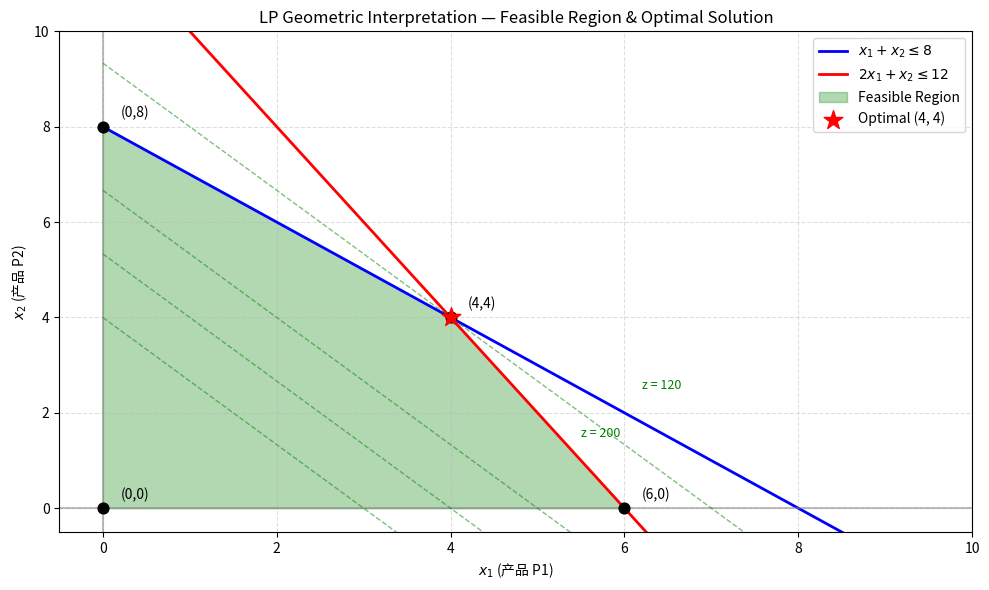

This chart was generated by the following Python code:
"""
demo_linear_programming.py — 线性规划演示

配合第14章"组合优化"之 14.4（线性规划基础）使用。

演示内容：
  1. scipy.optimize.linprog 求解生产计划 LP
  2. 纯 Python 手动实现单纯形法（教学用）
  3. 整数线性规划（ILP）的分支定界法
  4. 几何可视化：约束多边形与最优解
"""

import numpy as np
import matplotlib.pyplot as plt

try:
    from scipy.optimize import linprog
    HAS_SCIPY = True
except ImportError:
    HAS_SCIPY = False


# ============================================================
# 第1节：scipy.optimize.linprog 求解 LP
# ============================================================

def demo_scipy_lp():
    """
    用 scipy 求解生产计划 LP：

    max  z = 40x1 + 30x2
    s.t. x1 +  x2 ≤ 8
         2x1 +  x2 ≤ 12
         x1, x2 ≥ 0
    """
    print("-" * 72)
    print("1. scipy.optimize.linprog 求解 LP")
    print("-" * 72)

    if not HAS_SCIPY:
        print("  scipy 未安装，跳过此演示。")
        print("  请运行: pip install scipy matplotlib")
        return

    # scipy 的 linprog 默认求解最小化问题
    # max 40x1 + 30x2 → min -40x1 - 30x2
    c = np.array([-40, -30])  # 系数取负

    # A_ub @ x ≤ b_ub
    A_ub = np.array([[1, 1],
                     [2, 1]])
    b_ub = np.array([8, 12])

    # x ≥ 0
    bounds = [(0, None), (0, None)]

    result = linprog(c, A_ub=A_ub, b_ub=b_ub, bounds=bounds, method='highs')

    print(f"  状态: {result.message}")
    print(f"  最优解: x1 = {result.x[0]:.4f}, x2 = {result.x[1]:.4f}")
    print(f"  最大利润: z = {-result.fun:.4f}")

    # 手动验证
    print(f"\n  验证约束:")
    print(f"    x1 + x2 = {result.x[0] + result.x[1]:.4f} ≤ 8  (原料A)")
    print(f"    2x1 + x2 = {2 * result.x[0] + result.x[1]:.4f} ≤ 12 (原料B)")

    return result.x


# ============================================================
# 第2节：手动实现单纯形法（教学简化版）
# ============================================================

class SimplexSolver:
    """
    手动实现单纯形法（教学简化版）。

    求解标准形式：
        max  c^T x
        s.t. A x ≤ b
             x ≥ 0

    通过引入松弛变量转化为等式形式：
        max  c^T x
        s.t. [A I] [x; s] = b
             x, s ≥ 0
    """

    def __init__(self, c: np.ndarray, A: np.ndarray, b: np.ndarray):
        """
        参数：
            c: 目标系数 (n,) — 注意：这是最大化问题的系数
            A: 约束矩阵 (m, n)
            b: 约束右端项 (m,)
        """
        self.m, self.n = A.shape
        self.c = np.array(c, dtype=float)
        self.A = np.array(A, dtype=float)
        self.b = np.array(b, dtype=float)

        # 构建初始单纯形表
        # 表结构：前 n 列为原始变量，后 m 列为松弛变量，最后 1 列为 RHS
        self.tableau = np.zeros((self.m + 1, self.n + self.m + 1))

        # 填充约束行
        self.tableau[:self.m, :self.n] = self.A
        self.tableau[:self.m, self.n:self.n + self.m] = np.eye(self.m)
        self.tableau[:self.m, -1] = self.b

        # 填充目标行（最后一行）
        self.tableau[-1, :self.n] = -self.c  # 因为我们要处理 max
        # 松弛变量在目标行中的系数为 0
        # RHS 为 0

        # 初始基变量：松弛变量
        self.basic_vars = list(range(self.n, self.n + self.m))

    def _pivot(self, row: int, col: int):
        """对 (row, col) 进行转轴操作"""
        # 将主元化为 1
        pivot = self.tableau[row, col]
        self.tableau[row, :] /= pivot

        # 对其他行消元
        for r in range(self.tableau.shape[0]):
            if r != row and abs(self.tableau[r, col]) > 1e-12:
                factor = self.tableau[r, col]
                self.tableau[r, :] -= factor * self.tableau[row, :]

    def solve(self, max_iter: int = 1000) -> dict:
        """
        求解 LP。

        返回：
            {'success': bool, 'x': ndarray, 'optimal_value': float, 'iterations': int}
        """
        for iteration in range(max_iter):
            # 最优性检验：检查最后一行（目标行）的 reduced cost
            # 如果所有非基变量的 reduced cost ≥ 0（对于 max 问题），则达到最优
            last_row = self.tableau[-1, :]

            # 找出最负的 reduced cost（进基变量选择——Dantzig 规则）
            enter = -1
            min_val = 0
            for j in range(self.n + self.m):
                if j not in self.basic_vars and last_row[j] < min_val - 1e-12:
                    min_val = last_row[j]
                    enter = j

            if enter == -1:
                # 已到达最优
                break

            # 最小比值法则确定离基变量
            ratios = []
            for i in range(self.m):
                if self.tableau[i, enter] > 1e-12:
                    ratios.append((self.tableau[i, -1] / self.tableau[i, enter], i))

            if not ratios:
                return {'success': False, 'message': '问题无界 (Unbounded)',
                        'x': None, 'optimal_value': None, 'iterations': iteration}

            # 选择最小比值的行
            min_ratio, leave = min(ratios, key=lambda r: r[0])

            # 转轴
            self._pivot(leave, enter)
            self.basic_vars[leave] = enter

        # 提取解
        x = np.zeros(self.n + self.m)
        for i in range(self.m):
            basic_var = self.basic_vars[i]
            x[basic_var] = self.tableau[i, -1]

        optimal_value = self.tableau[-1, -1]

        return {
            'success': True,
            'message': '最优解已找到',
            'x': x[:self.n],
            'slack': x[self.n:],
            'optimal_value': optimal_value,
            'iterations': iteration + 1
        }


def demo_simplex_manual():
    """手动单纯形法演示"""
    print("\n" + "-" * 72)
    print("2. 手动实现单纯形法求解")
    print("-" * 72)

    # 生产计划问题
    # max 40x1 + 30x2
    # s.t. x1 + x2 ≤ 8
    #      2x1 + x2 ≤ 12
    #      x1, x2 ≥ 0

    c = np.array([40, 30])
    A = np.array([[1, 1],
                  [2, 1]])
    b = np.array([8, 12])

    solver = SimplexSolver(c, A, b)
    result = solver.solve()

    if result['success']:
        print(f"  状态: {result['message']}")
        print(f"  迭代次数: {result['iterations']}")
        print(f"  最优解: x1 = {result['x'][0]:.4f}, x2 = {result['x'][1]:.4f}")
        print(f"  松弛变量: s1 = {result['slack'][0]:.4f}, s2 = {result['slack'][1]:.4f}")
        print(f"  最大目标值: z = {result['optimal_value']:.4f}")
    else:
        print(f"  失败: {result.get('message', '未知错误')}")

    return result


# ============================================================
# 第3节：整数线性规划 — 分支定界法
# ============================================================

def branch_and_bound_knapsack(weights: list, values: list, capacity: int) -> dict:
    """
    分支定界法求解 0/1 背包问题（ILP）。

    max  Σ v_i · x_i
    s.t. Σ w_i · x_i ≤ C
         x_i ∈ {0, 1}

    返回：
        {'selected': list, 'total_value': int, 'total_weight': int, 'nodes_explored': int}
    """
    n = len(weights)
    # 按价值/重量比排序
    items = sorted(range(n), key=lambda i: values[i] / weights[i], reverse=True)

    best_value = 0
    best_selection = None
    nodes_explored = 0

    def _linear_relaxation(idx: int, remaining_cap: float, current_value: float) -> float:
        """计算 LP 松弛的上界（分数背包）"""
        value_ub = current_value
        cap = remaining_cap
        for i in range(idx, n):
            j = items[i]
            if weights[j] <= cap + 1e-9:
                value_ub += values[j]
                cap -= weights[j]
            else:
                value_ub += values[j] * (cap / weights[j])
                break
        return value_ub

    def _dfs(idx: int, remaining_cap: float, current_value: float, selection: list):
        """深度优先分支定界"""
        nonlocal best_value, best_selection, nodes_explored
        nodes_explored += 1

        if idx == n:
            if current_value > best_value:
                best_value = current_value
                best_selection = selection[:]
            return

        j = items[idx]

        # 计算上界
        upper_bound = _linear_relaxation(idx, remaining_cap, current_value)
        if upper_bound <= best_value + 1e-9:
            return

        # 分支 1: 选当前物品（如果容量够）
        if weights[j] <= remaining_cap + 1e-9:
            selection.append(j)
            _dfs(idx + 1, remaining_cap - weights[j], current_value + values[j], selection)
            selection.pop()

        # 分支 2: 不选当前物品
        _dfs(idx + 1, remaining_cap, current_value, selection)

    _dfs(0, capacity, 0.0, [])

    selected_weight = sum(weights[i] for i in best_selection) if best_selection else 0
    return {
        'selected': best_selection,
        'total_value': best_value,
        'total_weight': selected_weight,
        'nodes_explored': nodes_explored
    }


def demo_integer_lp():
    """整数线性规划演示"""
    print("\n" + "-" * 72)
    print("3. 整数线性规划 — 分支定界法求解 0/1 背包")
    print("-" * 72)

    weights = [2, 3, 4, 5, 9]
    values = [3, 4, 5, 8, 10]
    capacity = 15

    print(f"\n  物品列表 (重量, 价值):")
    for i, (w, v) in enumerate(zip(weights, values)):
        print(f"    物品 {i}: w={w}, v={v}")

    result = branch_and_bound_knapsack(weights, values, capacity)

    print(f"\n  容量: {capacity}")
    print(f"  选中物品: {result['selected']}")
    print(f"  总价值: {result['total_value']}")
    print(f"  总重量: {result['total_weight']}")
    print(f"  探索节点数: {result['nodes_explored']}")

    # 暴力搜索对比
    print(f"\n  暴力搜索验证:")
    best_val = 0
    best_sel = None
    from itertools import combinations
    for r in range(len(weights) + 1):
        for combo in combinations(range(len(weights)), r):
            tw = sum(weights[i] for i in combo)
            if tw <= capacity:
                tv = sum(values[i] for i in combo)
                if tv > best_val:
                    best_val = tv
                    best_sel = list(combo)
    print(f"    暴力搜索最优: {best_sel}, 价值={best_val}")
    print(f"    分支定界结果一致: {result['total_value'] == best_val}")
    print(f"    分支定界探索了 {result['nodes_explored']} 个节点 (暴力搜索需要检查 {2 ** len(weights)} 个组合)")

    return result


# ============================================================
# 第4节：几何可视化
# ============================================================

def plot_lp_geometry():
    """绘制 LP 可行域与最优解"""
    print("\n" + "-" * 72)
    print("4. LP 几何可视化")
    print("-" * 72)

    # 约束边界
    # x1 + x2 ≤ 8 → x2 = 8 - x1
    # 2x1 + x2 ≤ 12 → x2 = 12 - 2x1
    # x1 ≥ 0, x2 ≥ 0

    x1 = np.linspace(0, 10, 200)

    plt.figure(figsize=(10, 6))

    # 绘制约束线
    plt.plot(x1, 8 - x1, 'b-', linewidth=2, label=r'$x_1 + x_2 \leq 8$')
    plt.plot(x1, 12 - 2 * x1, 'r-', linewidth=2, label=r'$2x_1 + x_2 \leq 12$')
    plt.axhline(y=0, color='gray', linestyle='-', alpha=0.5)
    plt.axvline(x=0, color='gray', linestyle='-', alpha=0.5)

    # 填充可行域
    x_feas = np.linspace(0, 6, 200)
    y1 = 8 - x_feas
    y2 = 12 - 2 * x_feas
    y_upper = np.minimum(y1, y2)
    plt.fill_between(x_feas, 0, y_upper, where=(y_upper >= 0),
                     alpha=0.3, color='green', label='Feasible Region')

    # 标记顶点
    vertices = [(0, 0), (0, 8), (4, 4), (6, 0)]
    vertex_labels = ['(0,0)', '(0,8)', '(4,4)', '(6,0)']
    x_verts = [v[0] for v in vertices]
    y_verts = [v[1] for v in vertices]
    plt.scatter(x_verts, y_verts, c='black', s=60, zorder=5)
    for i, label in enumerate(vertex_labels):
        plt.text(x_verts[i] + 0.2, y_verts[i] + 0.2, label, fontsize=10)

    # 标记最优解
    plt.scatter([4], [4], c='red', s=200, marker='*', zorder=10, label='Optimal (4, 4)')

    # 绘制目标函数等值线
    def plot_objective_contour(c1, c2, z):
        if abs(c2) > 1e-9:
            x_vals = np.linspace(0, 8, 10)
            y_vals = (z - c1 * x_vals) / c2
            plt.plot(x_vals, y_vals, 'g--', alpha=0.5, linewidth=1)

    plot_objective_contour(40, 30, 120)
    plot_objective_contour(40, 30, 160)
    plot_objective_contour(40, 30, 200)
    plot_objective_contour(40, 30, 280)

    plt.text(5.5, 1.5, 'z = 200', fontsize=9, color='green')
    plt.text(6.2, 2.5, 'z = 120', fontsize=9, color='green')

    plt.xlim(-0.5, 10)
    plt.ylim(-0.5, 10)
    plt.xlabel(r'$x_1$ (产品 P1)')
    plt.ylabel(r'$x_2$ (产品 P2)')
    plt.title('LP Geometric Interpretation — Feasible Region & Optimal Solution')
    plt.grid(True, linestyle='--', alpha=0.4)
    plt.legend(loc='upper right')
    plt.tight_layout()
    plt.savefig("lp_geometry.png", dpi=150)
    plt.show()
    print("  可视化已保存至 lp_geometry.png")


# ============================================================
# 测试
# ============================================================

def _test():
    print("=" * 72)
    print("线性规划演示")
    print("=" * 72)
    print()

    # 1. scipy 求解
    demo_scipy_lp()

    # 2. 手动单纯形法
    demo_simplex_manual()

    # 3. 整数线性规划
    demo_integer_lp()

    # 4. 几何可视化
    plot_lp_geometry()


if __name__ == "__main__":
    _test()
